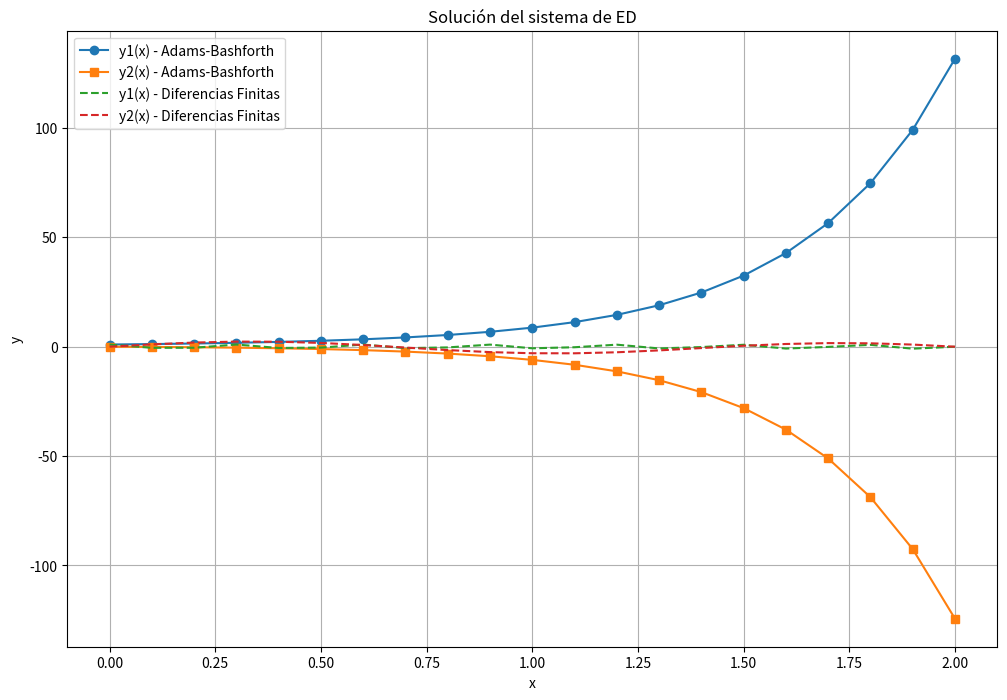

Here is the Python script that generated this plot:
import numpy as np
import matplotlib.pyplot as plt

# Definimos las constantes del sistema
A1, B1, C1 = 1, -2, 1
A2, B2, C2 = -1, 1, -2

# Definimos las funciones del sistema
def f1(x, y1, y2):
    return -(A1 * x + B1 * y1 + C1 * y2)

def f2(x, y1, y2):
    return -(A2 * x + B2 * y1 + C2 * y2)

# Parámetros del método
h = 0.1  # tamaño de paso
x0, x_end = 0, 2  # intervalo de integración
n_steps = int((x_end - x0) / h) + 1

# Condiciones iniciales
x = np.linspace(x0, x_end, n_steps)
y1 = np.zeros(n_steps)
y2 = np.zeros(n_steps)
y1[0], y2[0] = 1, 0  # y1(0) = 1, y2(0) = 0

# Paso 1: Usar Euler para calcular el primer paso
y1[1] = y1[0] + h * f1(x[0], y1[0], y2[0])
y2[1] = y2[0] + h * f2(x[0], y1[0], y2[0])

# Paso 2: Método de Adams-Bashforth de dos pasos
for i in range(1, n_steps - 1):
    y1[i + 1] = y1[i] + h / 2 * (3 * f1(x[i], y1[i], y2[i]) - f1(x[i - 1], y1[i - 1], y2[i - 1]))
    y2[i + 1] = y2[i] + h / 2 * (3 * f2(x[i], y1[i], y2[i]) - f2(x[i - 1], y1[i - 1], y2[i - 1]))

# Implementación de diferencias finitas
# Crear matrices para el sistema lineal
M = np.zeros((2 * n_steps, 2 * n_steps))
b = np.zeros(2 * n_steps)

# Llenar la matriz y el vector para el sistema de ecuaciones
for i in range(n_steps):
    if i == 0:  # Condiciones iniciales
        M[i, i] = 1
        b[i] = y1[0]
        M[i + n_steps, i + n_steps] = 1
        b[i + n_steps] = y2[0]
    elif i == n_steps - 1:  # Último punto (dummy para cierre)
        M[i, i] = 1
        M[i + n_steps, i + n_steps] = 1
    else:  # Puntos internos
        M[i, i - 1] = -B1 / h
        M[i, i] = 2 / h + C1
        M[i, i + 1] = -B1 / h
        b[i] = -A1 * x[i]

        M[i + n_steps, i + n_steps - 1] = -B2 / h
        M[i + n_steps, i + n_steps] = 2 / h + C2
        M[i + n_steps, i + n_steps + 1] = -B2 / h
        b[i + n_steps] = -A2 * x[i]

# Resolver el sistema
y = np.linalg.solve(M, b)
y1_fd = y[:n_steps]
y2_fd = y[n_steps:]

# Mostrar los resultados en formato de texto
print("Resultados (Diferencias Finitas):")
print(f"{'x':>6} {'y1_fd':>10} {'y2_fd':>10}")
for i in range(n_steps):
    print(f"{x[i]:6.2f} {y1_fd[i]:10.5f} {y2_fd[i]:10.5f}")

# Graficar las soluciones
plt.figure(figsize=(12, 8))

# Adams-Bashforth
plt.plot(x, y1, label='y1(x) - Adams-Bashforth', marker='o')
plt.plot(x, y2, label='y2(x) - Adams-Bashforth', marker='s')

# Diferencias Finitas
plt.plot(x, y1_fd, label='y1(x) - Diferencias Finitas', linestyle='--')
plt.plot(x, y2_fd, label='y2(x) - Diferencias Finitas', linestyle='--')

plt.title('Solución del sistema de ED')
plt.xlabel('x')
plt.ylabel('y')
plt.legend()
plt.grid()
plt.show()
